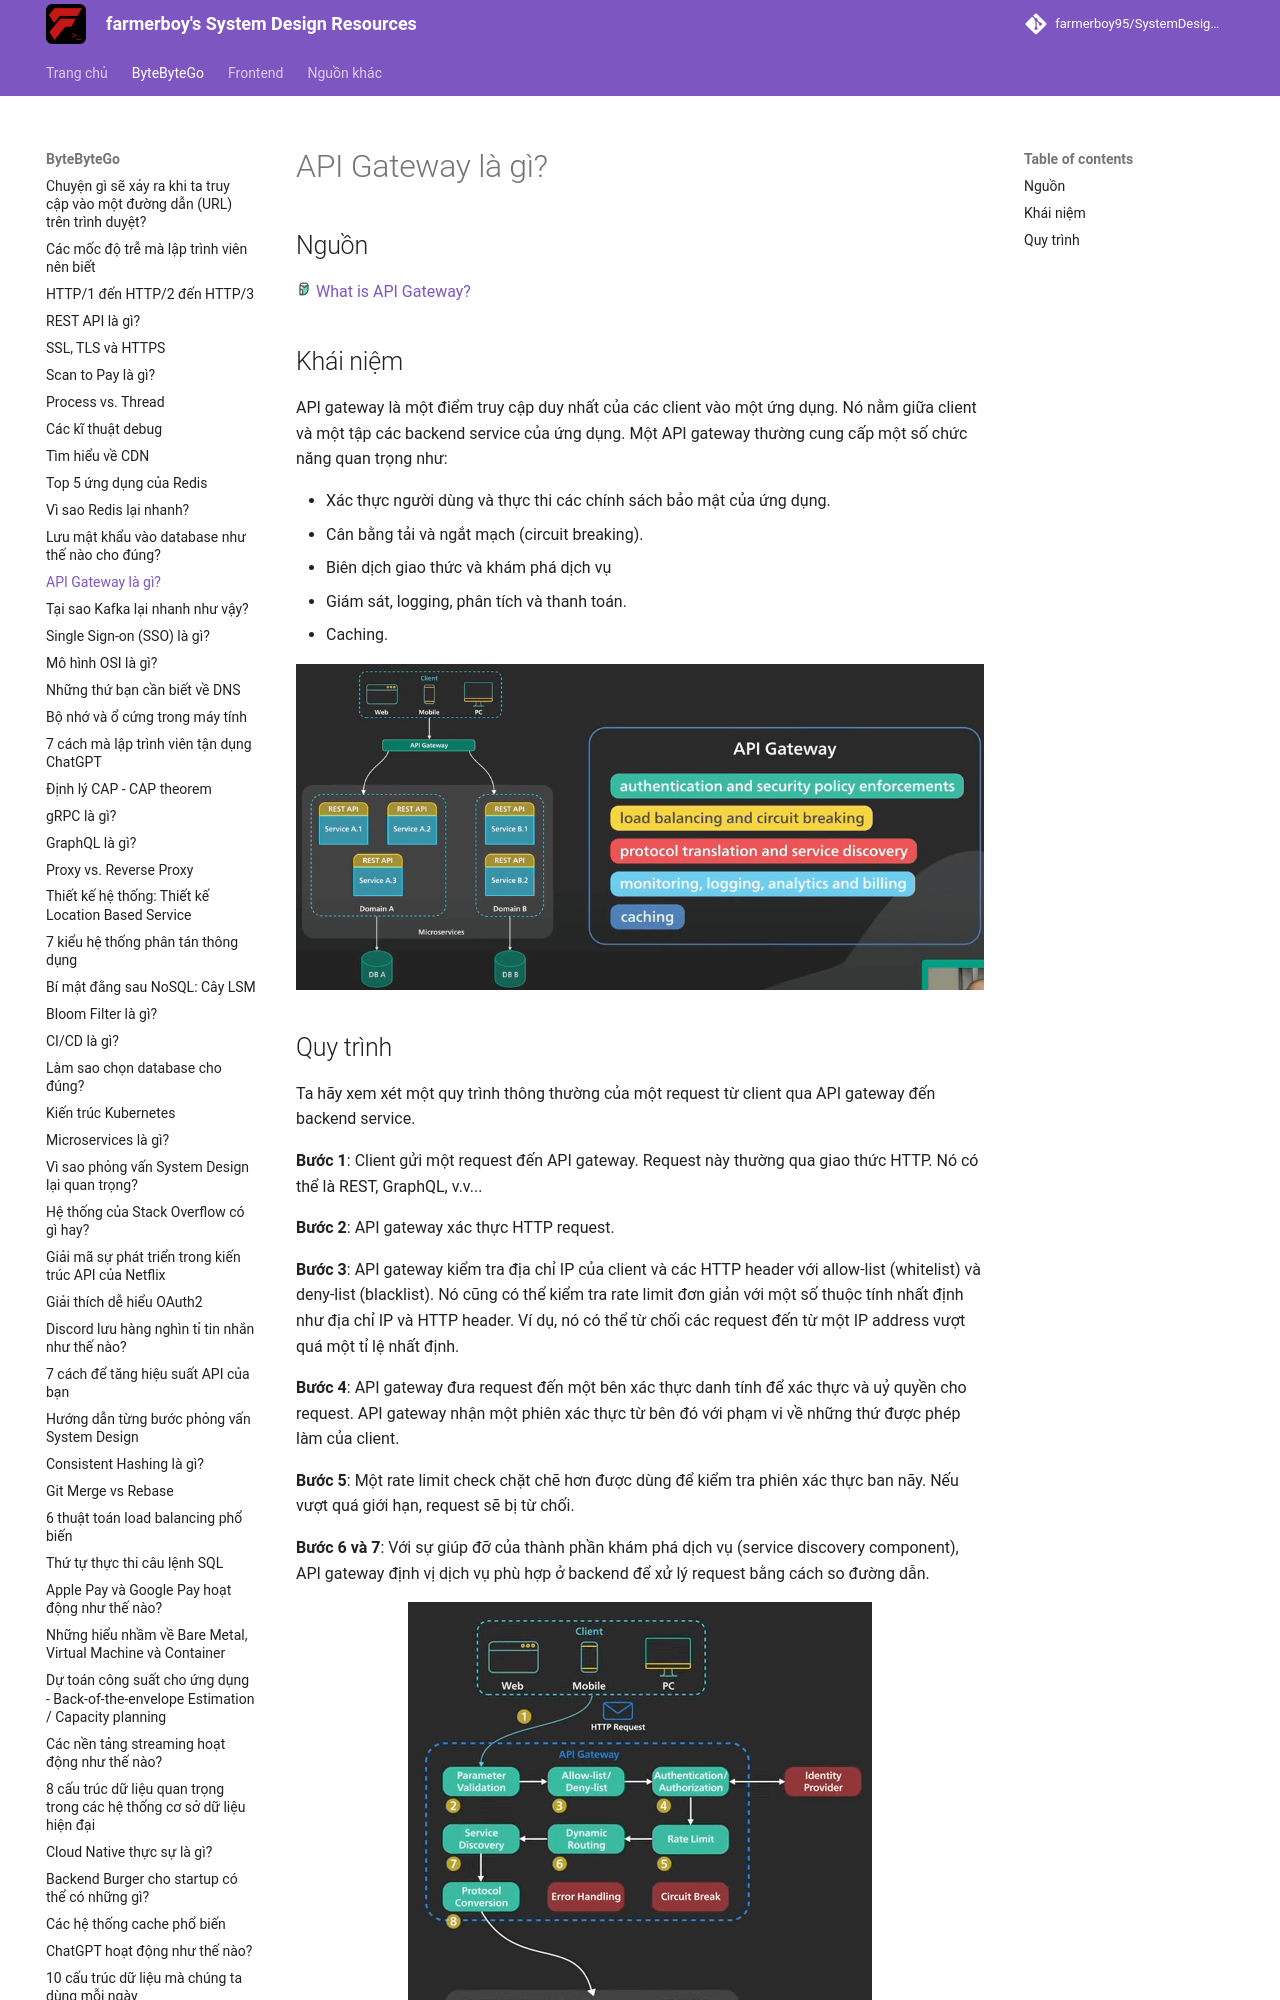

repository: farmerboy95/SystemDesignResources · page: ByteByteGo/api-gateway/index.html · generator: mkdocs

# API Gateway là gì?

## Nguồn

<img src="../../assets/images/bytebytego.png" width="16" height="16"/> [What is API Gateway?](https://www.youtube.com/watch?v=6ULyxuHKxg8)

## Khái niệm

API gateway là một điểm truy cập duy nhất của các client vào một ứng dụng. Nó nằm giữa client và một tập các backend service của ứng dụng. Một API gateway thường cung cấp một số chức năng quan trọng như:

- Xác thực người dùng và thực thi các chính sách bảo mật của ứng dụng.
- Cân bằng tải và ngắt mạch (circuit breaking).
- Biên dịch giao thức và khám phá dịch vụ
- Giám sát, logging, phân tích và thanh toán.
- Caching.

![](../assets/ByteByteGo/api-gateway/figure1.png){:class="centered-img"}
